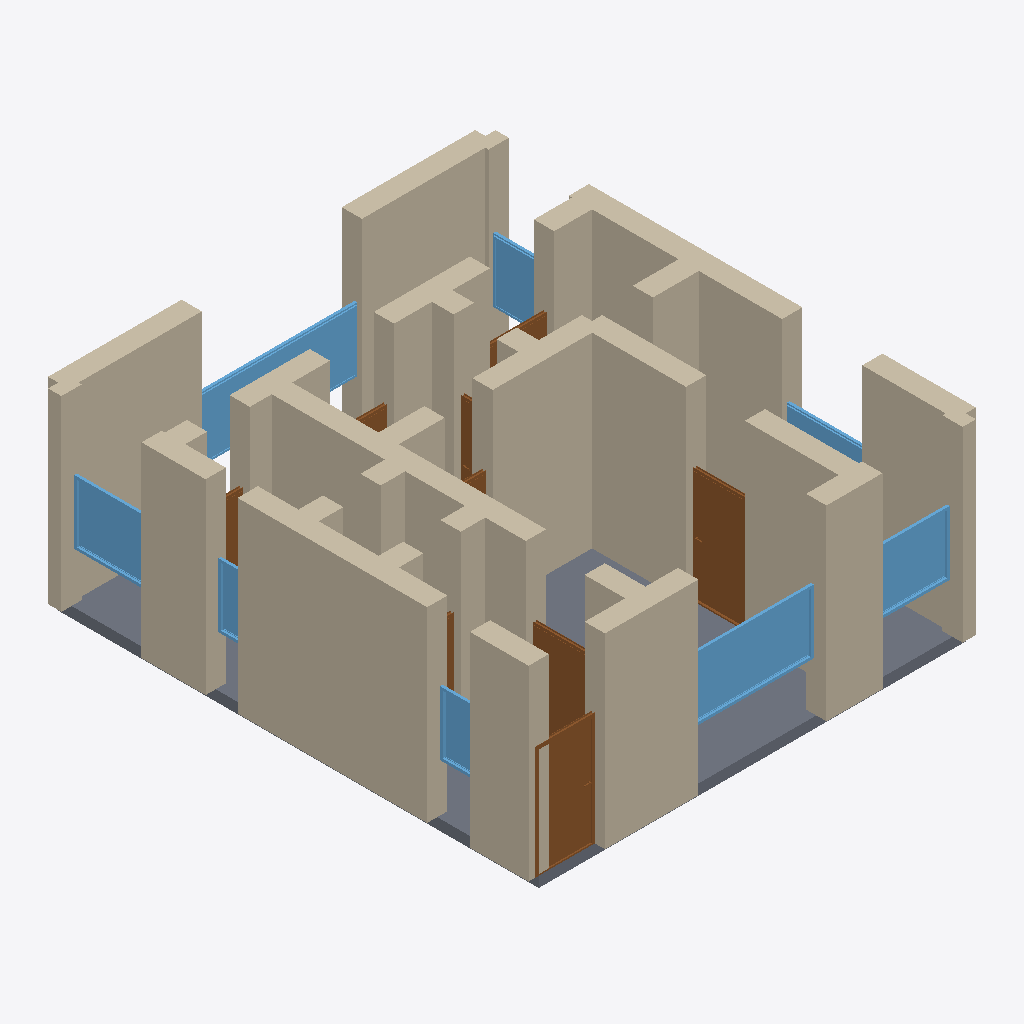
Isometric view of an IFC building model (IFC-SPF (STEP), schema IFC4, length unit metre), seen from the south-west, elements coloured by IFC class: 35 walls (beige), 9 doors (brown), 8 windows (light blue), 1 slab (grey).
Extent 8.4 m × 9.4 m × 3.7 m (x, y, z). Storeys (1): Ground Floor at 0.00 m. Elements (55): 35 IfcWall, 11 IfcDoor, 8 IfcWindow, 1 IfcSlab.

HEADER;
FILE_DESCRIPTION(('ViewDefinition[DesignTransferView]'),'2;1');
FILE_NAME('/dev/null','2026-05-05T20:41:32+05:30',(''),(''),'IfcOpenShell 0.8.5','IfcOpenShell 0.8.5','Nobody');
FILE_SCHEMA(('IFC4'));
ENDSEC;
DATA;
#1=IFCPROJECT('17V7tItPX7TAEq0Ws3kB4x',$,'A Antwerp Diamantwijk 2-slpk Art Nouveau — heritage townhous',$,$,$,$,(#10),#5);
#12=IFCSITE('2fpCPz0fvADhdkVxJ$Gn4D',$,'Site',$,$,$,$,$,$,$,$,$,$,$);
#13=IFCBUILDING('2wFzFlvKrAiB1tS2OWaSOA',$,'Building',$,$,$,$,$,$,$,$,$);
#16=IFCBUILDINGSTOREY('24MumJD$b7DeVmsWYkQvbM',$,'Ground Floor',$,$,#22,$,$,$,$);
#244=IFCWALL('0yXsv8jE903QQy6gYoMzMQ',$,'Exterior Wall',$,$,#265,#260,$,$);
#23=IFCWALL('2vnHbeKFn6L9T1zG7KIvXn',$,'Exterior Wall',$,$,#45,#39,$,$);
#398=IFCWALL('0OienSlSPD9f9PcPXN2UDu',$,'Interior Wall',$,$,#419,#414,$,$);
#112=IFCWALL('07Hn5YMWb0SOmeaeHcMTzG',$,'Exterior Wall',$,$,#133,#128,$,$);
#2378=IFCSLAB('0hou4vuuL59QT_STTPno20',$,'Floor',$,$,#2395,#2390,$,.FLOOR.);
#156=IFCWALL('18$4NLqU5A3e5jrszgRuTu',$,'Exterior Wall',$,$,#177,#172,$,$);
#222=IFCWALL('1vmiwZLRP1YOcOTCIdtIqH',$,'Exterior Wall',$,$,#243,#238,$,$);
#266=IFCWALL('0C099r2aP8fgV9uJBBrsih',$,'Exterior Wall',$,$,#287,#282,$,$);
#178=IFCWALL('2hMirr0Hn8ne5tANo8Jy2y',$,'Exterior Wall',$,$,#199,#194,$,$);
#46=IFCWALL('1TmjLEn7DBpgaU2t3xQeax',$,'Exterior Wall',$,$,#67,#62,$,$);
#376=IFCWALL('1Sc7WFKsX9Ph4Klm5xELkX',$,'Interior Wall',$,$,#397,#392,$,$);
#90=IFCWALL('3sFGLxzjH4JQwUJisaSkkI',$,'Exterior Wall',$,$,#111,#106,$,$);
#420=IFCWALL('3FEl4aPxPDwO6nIu62YAne',$,'Interior Wall',$,$,#441,#436,$,$);
#464=IFCWALL('2IDEQUaAn9DwxnWXLrQx9Z',$,'Interior Wall',$,$,#485,#480,$,$);
#596=IFCWALL('1xUXWxxfP1zvOU5WOQH$3h',$,'Interior Wall',$,$,#617,#612,$,$);
#1729=IFCWINDOW('2wZ0nhmn5ECfteE5s4WzBf',$,'Window',$,$,#1783,#1778,$,1.2,2.4,$,$,$);
#310=IFCWALL('2aTI_2Ucn0Sxl09LfLFB06',$,'Interior Wall',$,$,#331,#326,$,$);
#200=IFCWALL('1owQNgL_zEaRDdBTaAu0Gf',$,'Exterior Wall',$,$,#221,#216,$,$);
#1134=IFCDOOR('2qyGw1bcT8FxB$Hua8Zd$q',$,'Door',$,$,#1218,#1213,$,2.1,1.1,$,$,$);
#68=IFCWALL('2LnUEyUsb0KOIp$7fNMgdC',$,'Exterior Wall',$,$,#89,#84,$,$);
#794=IFCDOOR('3tAg63bxDBi9NvIYsxAq_l',$,'Door',$,$,#878,#873,$,2.1,1.1,$,$,$);
#706=IFCWALL('3aONdMA3r3GOSTs_sjB26x',$,'Interior Wall',$,$,#727,#722,$,$);
#750=IFCWALL('0P8xklkiTBJxF8SgpwEVF2',$,'Interior Wall',$,$,#771,#766,$,$);
#1894=IFCWINDOW('36woZI5YnDqf5sV9GuaDLM',$,'Window',$,$,#1948,#1943,$,1.2,3.0,$,$,$);
#332=IFCWALL('0OtoLOwG561uMcxicaPktE',$,'Interior Wall',$,$,#353,#348,$,$);
#684=IFCWALL('1pJTSdtXX8owmCL3fT5zN0',$,'Interior Wall',$,$,#705,#700,$,$);
#530=IFCWALL('1Bm75X8Tv3QhmQE_8rl_8o',$,'Interior Wall',$,$,#551,#546,$,$);
#1949=IFCWINDOW('0ppNlRocH6VuJbVSK$ZDPo',$,'Window',$,$,#2003,#1998,$,1.2,1.5,$,$,$);
#1784=IFCWINDOW('0pKuNtddj7MeN1UbJk9DGL',$,'Window',$,$,#1838,#1833,$,1.2,1.5,$,$,$);
#486=IFCWALL('20Eyg$sJD1qQ9DjnC97LLA',$,'Interior Wall',$,$,#507,#502,$,$);
#618=IFCWALL('24UvXFnXz1I8iRNJuWGjsL',$,'Interior Wall',$,$,#639,#634,$,$);
#552=IFCWALL('2syH13UT5ANOAAvkF4gtGG',$,'Interior Wall',$,$,#573,#568,$,$);
#879=IFCDOOR('2TgVxjNQj3lf3KIj_bnZD2',$,'Door',$,$,#963,#958,$,2.1,1.1,$,$,$);
#134=IFCWALL('2I_$XV$df0nPbnsxwVpSzr',$,'Exterior Wall',$,$,#155,#150,$,$);
#2004=IFCWINDOW('2GyqFWapX4IPcjin5mOBN6',$,'Window',$,$,#2058,#2053,$,1.2,1.5,$,$,$);
#772=IFCWALL('2dyppdmXD7D9d5OD3WI0Wj',$,'Interior Wall',$,$,#793,#788,$,$);
#442=IFCWALL('3HJZEjuCT2dvSTm_0XqyUo',$,'Interior Wall',$,$,#463,#458,$,$);
#2114=IFCWINDOW('0D_fakwOH7GxaGXvGbWAaH',$,'Window',$,$,#2168,#2163,$,1.2,0.8,$,$,$);
#728=IFCWALL('2b1pLZefrBuAe2lnzNFxCa',$,'Interior Wall',$,$,#749,#744,$,$);
#288=IFCWALL('3N9OTH0kb9MOJOxkRzf3tq',$,'Interior Wall',$,$,#309,#304,$,$);
#1839=IFCWINDOW('0DS6HP0dH2cfhAF_r3OJxe',$,'Window',$,$,#1893,#1888,$,1.2,1.5,$,$,$);
#2059=IFCWINDOW('3qRDr$4YT2rgnWN3yrRQa0',$,'Window',$,$,#2113,#2108,$,1.2,0.6,$,$,$);
#1474=IFCDOOR('2oZfsuBoXFwRe7aLH4Ktf2',$,'Door',$,$,#1558,#1553,$,2.1,0.8,$,$,$);
#354=IFCWALL('3dxModjNXE1v4Uf2siMOME',$,'Interior Wall',$,$,#375,#370,$,$);
#574=IFCWALL('156gUOsqTA$f66TXdc24ef',$,'Interior Wall',$,$,#595,#590,$,$);
#1389=IFCDOOR('12FQVYWR18wxBI1UxmEByu',$,'Door',$,$,#1473,#1468,$,2.1,0.8,$,$,$);
#640=IFCWALL('39eUpvMov33hVEqEVjMSeK',$,'Interior Wall',$,$,#661,#656,$,$);
#662=IFCWALL('2VMzHF2B9ETvgCXKrDAWe1',$,'Interior Wall',$,$,#683,#678,$,$);
#1644=IFCDOOR('2jcnKjdy52ye8FAY1XF_E4',$,'Door',$,$,#1728,#1723,$,2.1,1.2,$,$,$);
#508=IFCWALL('2Ee87PUGnDqAlrzNSY7RZk',$,'Interior Wall',$,$,#529,#524,$,$);
#964=IFCDOOR('1QSNRdaXPC18JV_pMyg$8u',$,'Door',$,$,#1048,#1043,$,2.1,0.7,$,$,$);
#1559=IFCDOOR('2WH9AMPGLABxJ7FL$_c6Lr',$,'Door',$,$,#1643,#1638,$,2.1,1.2,$,$,$);
#1219=IFCDOOR('2lmfxzKL5369iMqFZkAzW0',$,'Door',$,$,#1303,#1298,$,2.1,0.9,$,$,$);
ENDSEC;
